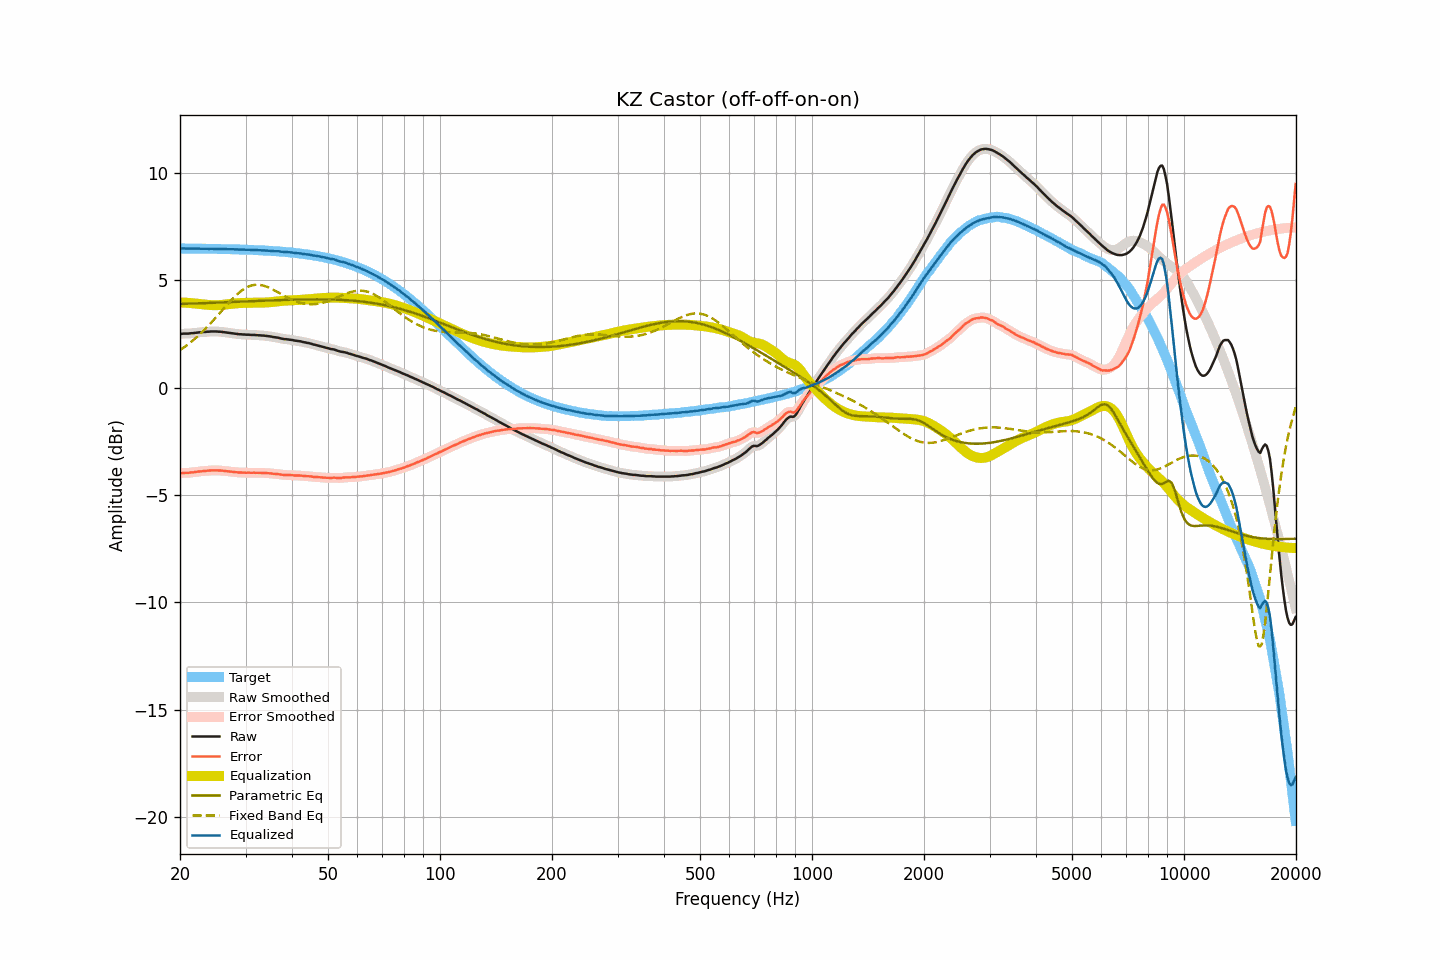

The table this chart was drawn from, first rows:
frequency, raw, smoothed, error, error_smoothed, equalization, parametric_eq, fixed_band_eq, equalized_raw, equalized_smoothed, target
20.00, 2.51, 2.51, -3.98, -3.98, 3.98, 3.90, 1.75, 6.49, 6.49, 6.49
20.20, 2.51, 2.52, -3.98, -3.97, 3.97, 3.91, 1.80, 6.49, 6.49, 6.49
20.40, 2.52, 2.52, -3.97, -3.97, 3.97, 3.91, 1.86, 6.49, 6.49, 6.49
20.61, 2.52, 2.52, -3.96, -3.97, 3.97, 3.91, 1.91, 6.49, 6.49, 6.49
20.81, 2.52, 2.52, -3.96, -3.96, 3.96, 3.91, 1.96, 6.49, 6.49, 6.49
21.02, 2.52, 2.53, -3.96, -3.96, 3.96, 3.92, 2.02, 6.48, 6.48, 6.49
21.23, 2.53, 2.53, -3.95, -3.95, 3.95, 3.92, 2.08, 6.48, 6.48, 6.49
21.44, 2.54, 2.54, -3.94, -3.95, 3.94, 3.92, 2.14, 6.49, 6.48, 6.48
21.66, 2.54, 2.55, -3.94, -3.94, 3.94, 3.92, 2.20, 6.48, 6.48, 6.48
21.87, 2.55, 2.55, -3.93, -3.93, 3.93, 3.93, 2.27, 6.48, 6.48, 6.48
22.09, 2.56, 2.56, -3.92, -3.92, 3.92, 3.93, 2.33, 6.48, 6.48, 6.48
22.31, 2.57, 2.57, -3.91, -3.91, 3.91, 3.93, 2.40, 6.48, 6.48, 6.48
22.54, 2.58, 2.58, -3.90, -3.90, 3.90, 3.93, 2.47, 6.48, 6.48, 6.48
22.76, 2.58, 2.59, -3.90, -3.89, 3.89, 3.94, 2.54, 6.48, 6.48, 6.48
22.99, 2.59, 2.59, -3.89, -3.89, 3.88, 3.94, 2.61, 6.48, 6.48, 6.48
23.22, 2.60, 2.60, -3.87, -3.88, 3.88, 3.94, 2.69, 6.48, 6.48, 6.48
23.45, 2.60, 2.61, -3.87, -3.87, 3.87, 3.95, 2.76, 6.47, 6.48, 6.48
23.69, 2.61, 2.61, -3.86, -3.86, 3.86, 3.95, 2.84, 6.48, 6.47, 6.48
23.92, 2.61, 2.62, -3.86, -3.86, 3.86, 3.95, 2.92, 6.47, 6.47, 6.47
24.16, 2.62, 2.62, -3.85, -3.85, 3.85, 3.95, 3.00, 6.48, 6.47, 6.47
24.40, 2.62, 2.62, -3.85, -3.85, 3.85, 3.96, 3.08, 6.47, 6.47, 6.47
24.65, 2.62, 2.62, -3.85, -3.85, 3.85, 3.96, 3.17, 6.47, 6.47, 6.47
24.89, 2.62, 2.62, -3.85, -3.85, 3.85, 3.96, 3.25, 6.47, 6.47, 6.47
25.14, 2.62, 2.62, -3.85, -3.85, 3.85, 3.97, 3.33, 6.47, 6.47, 6.47
25.39, 2.61, 2.62, -3.85, -3.85, 3.85, 3.97, 3.42, 6.46, 6.47, 6.47
25.65, 2.61, 2.61, -3.85, -3.85, 3.86, 3.97, 3.51, 6.47, 6.47, 6.47
25.91, 2.60, 2.60, -3.86, -3.86, 3.86, 3.98, 3.59, 6.46, 6.46, 6.46
26.16, 2.59, 2.59, -3.87, -3.87, 3.87, 3.98, 3.68, 6.46, 6.46, 6.46
26.43, 2.58, 2.58, -3.88, -3.88, 3.88, 3.98, 3.76, 6.46, 6.46, 6.46
26.69, 2.57, 2.57, -3.89, -3.89, 3.88, 3.98, 3.85, 6.46, 6.46, 6.46
26.96, 2.56, 2.56, -3.89, -3.89, 3.89, 3.99, 3.93, 6.46, 6.46, 6.46
27.23, 2.55, 2.55, -3.90, -3.90, 3.90, 3.99, 4.01, 6.46, 6.46, 6.46
27.50, 2.54, 2.54, -3.91, -3.91, 3.91, 3.99, 4.09, 6.45, 6.45, 6.45
27.77, 2.53, 2.53, -3.92, -3.92, 3.92, 4.00, 4.17, 6.45, 6.45, 6.45
28.05, 2.52, 2.52, -3.93, -3.93, 3.93, 4.00, 4.24, 6.45, 6.45, 6.45
28.33, 2.51, 2.51, -3.93, -3.94, 3.93, 4.00, 4.32, 6.45, 6.45, 6.45
28.62, 2.50, 2.50, -3.94, -3.94, 3.94, 4.01, 4.38, 6.44, 6.44, 6.45
28.90, 2.49, 2.50, -3.95, -3.95, 3.95, 4.01, 4.45, 6.44, 6.44, 6.44
29.19, 2.49, 2.49, -3.95, -3.95, 3.95, 4.01, 4.51, 6.44, 6.44, 6.44
29.48, 2.48, 2.48, -3.96, -3.95, 3.95, 4.02, 4.56, 6.44, 6.44, 6.44
29.78, 2.48, 2.48, -3.95, -3.96, 3.96, 4.02, 4.61, 6.44, 6.44, 6.44
30.08, 2.47, 2.48, -3.96, -3.96, 3.96, 4.02, 4.66, 6.43, 6.43, 6.43
30.38, 2.47, 2.47, -3.96, -3.96, 3.96, 4.03, 4.70, 6.43, 6.43, 6.43
30.68, 2.47, 2.47, -3.95, -3.96, 3.96, 4.03, 4.73, 6.43, 6.43, 6.43
30.99, 2.46, 2.47, -3.96, -3.96, 3.96, 4.03, 4.76, 6.42, 6.43, 6.42
31.30, 2.46, 2.46, -3.96, -3.96, 3.96, 4.03, 4.77, 6.42, 6.42, 6.42
31.61, 2.46, 2.46, -3.96, -3.96, 3.96, 4.04, 4.79, 6.42, 6.42, 6.42
31.93, 2.45, 2.46, -3.96, -3.96, 3.96, 4.04, 4.80, 6.41, 6.42, 6.42
32.24, 2.45, 2.45, -3.96, -3.96, 3.96, 4.04, 4.80, 6.41, 6.41, 6.41
32.57, 2.44, 2.44, -3.97, -3.96, 3.96, 4.05, 4.80, 6.40, 6.41, 6.41
32.89, 2.44, 2.44, -3.96, -3.96, 3.96, 4.05, 4.79, 6.41, 6.40, 6.40
33.22, 2.43, 2.44, -3.97, -3.96, 3.96, 4.05, 4.77, 6.40, 6.40, 6.40
33.55, 2.43, 2.43, -3.96, -3.97, 3.97, 4.06, 4.76, 6.40, 6.40, 6.40
33.89, 2.42, 2.42, -3.97, -3.97, 3.97, 4.06, 4.73, 6.39, 6.39, 6.39
34.23, 2.41, 2.41, -3.98, -3.97, 3.98, 4.06, 4.71, 6.39, 6.39, 6.39
34.57, 2.40, 2.40, -3.98, -3.98, 3.98, 4.07, 4.67, 6.38, 6.39, 6.38
34.92, 2.39, 2.39, -3.99, -3.99, 3.99, 4.07, 4.64, 6.38, 6.38, 6.38
35.27, 2.38, 2.38, -3.99, -4.00, 3.99, 4.07, 4.60, 6.38, 6.37, 6.37
35.62, 2.36, 2.37, -4.01, -4.00, 4.00, 4.07, 4.57, 6.36, 6.37, 6.37
35.97, 2.35, 2.35, -4.01, -4.01, 4.01, 4.08, 4.53, 6.36, 6.36, 6.36
... 635 more rows
